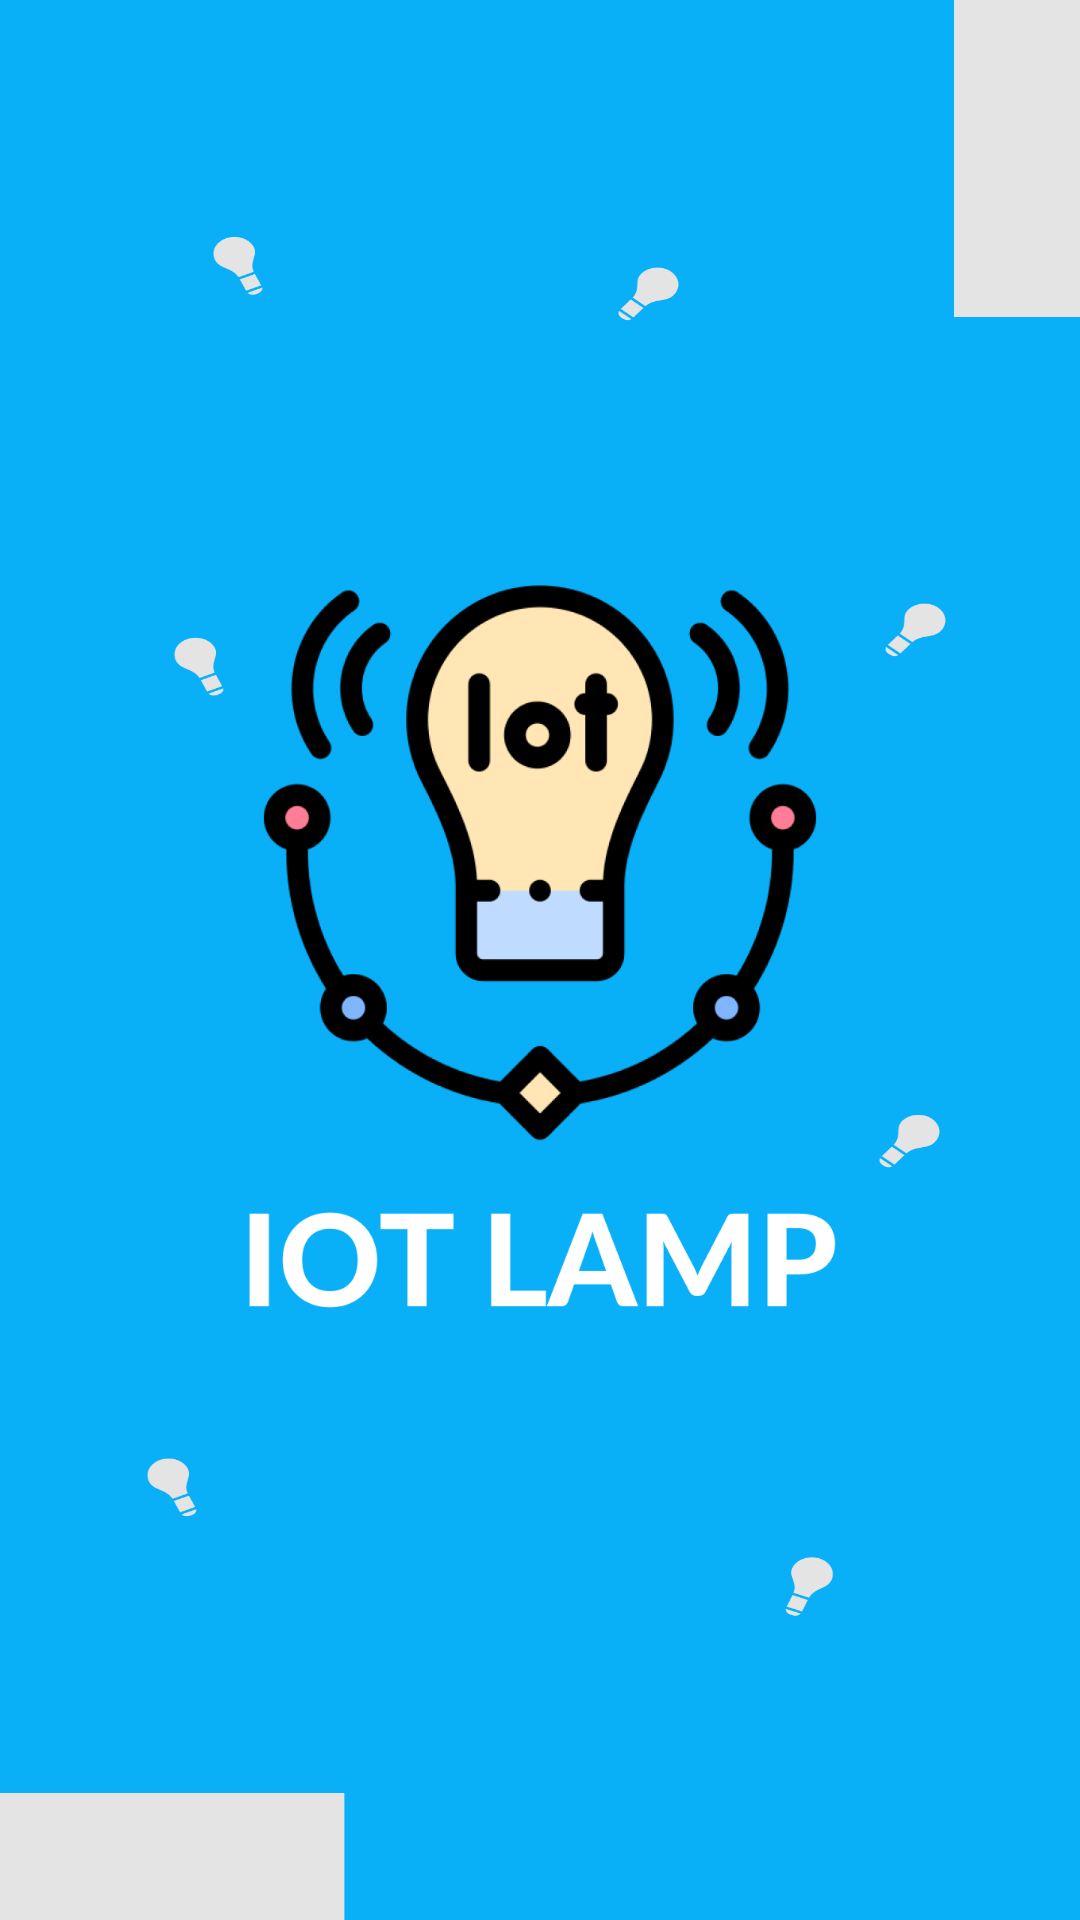

Android layout source for this screen:
<!-- AndroidManifest.xml: application theme Theme.AlentApps -->
<!-- res/layout/fragment_iot_mode.xml -->
<?xml version="1.0" encoding="utf-8"?>
<FrameLayout xmlns:android="http://schemas.android.com/apk/res/android"
    xmlns:tools="http://schemas.android.com/tools"
    android:layout_width="match_parent"
    android:layout_height="match_parent"
    android:background="@drawable/bgmenu_2"
    tools:context=".DashboardMode">

    <ImageButton
        android:id="@+id/inbtn"
        android:layout_width="200dp"
        android:layout_height="250dp"
        android:layout_gravity="center_horizontal|center_vertical"
        android:background="@drawable/txt_iot" />

</FrameLayout>
<!-- resources referenced by this layout -->
<resources>
  <!-- drawable bgmenu_2: png bitmap (drawable, 38567 bytes) -->
  <!-- drawable txt_iot: png bitmap (drawable, 77636 bytes) -->
  <style name="Theme.AlentApps" parent="Theme.AppCompat.Light.NoActionBar">
          
          <item name="colorPrimary">@color/aqua</item>
          <item name="colorPrimaryDark">@color/aqua</item>
          <item name="colorAccent">#2196F3</item>
          
      </style>
  <color name="aqua">#09B0F8</color>
</resources>
